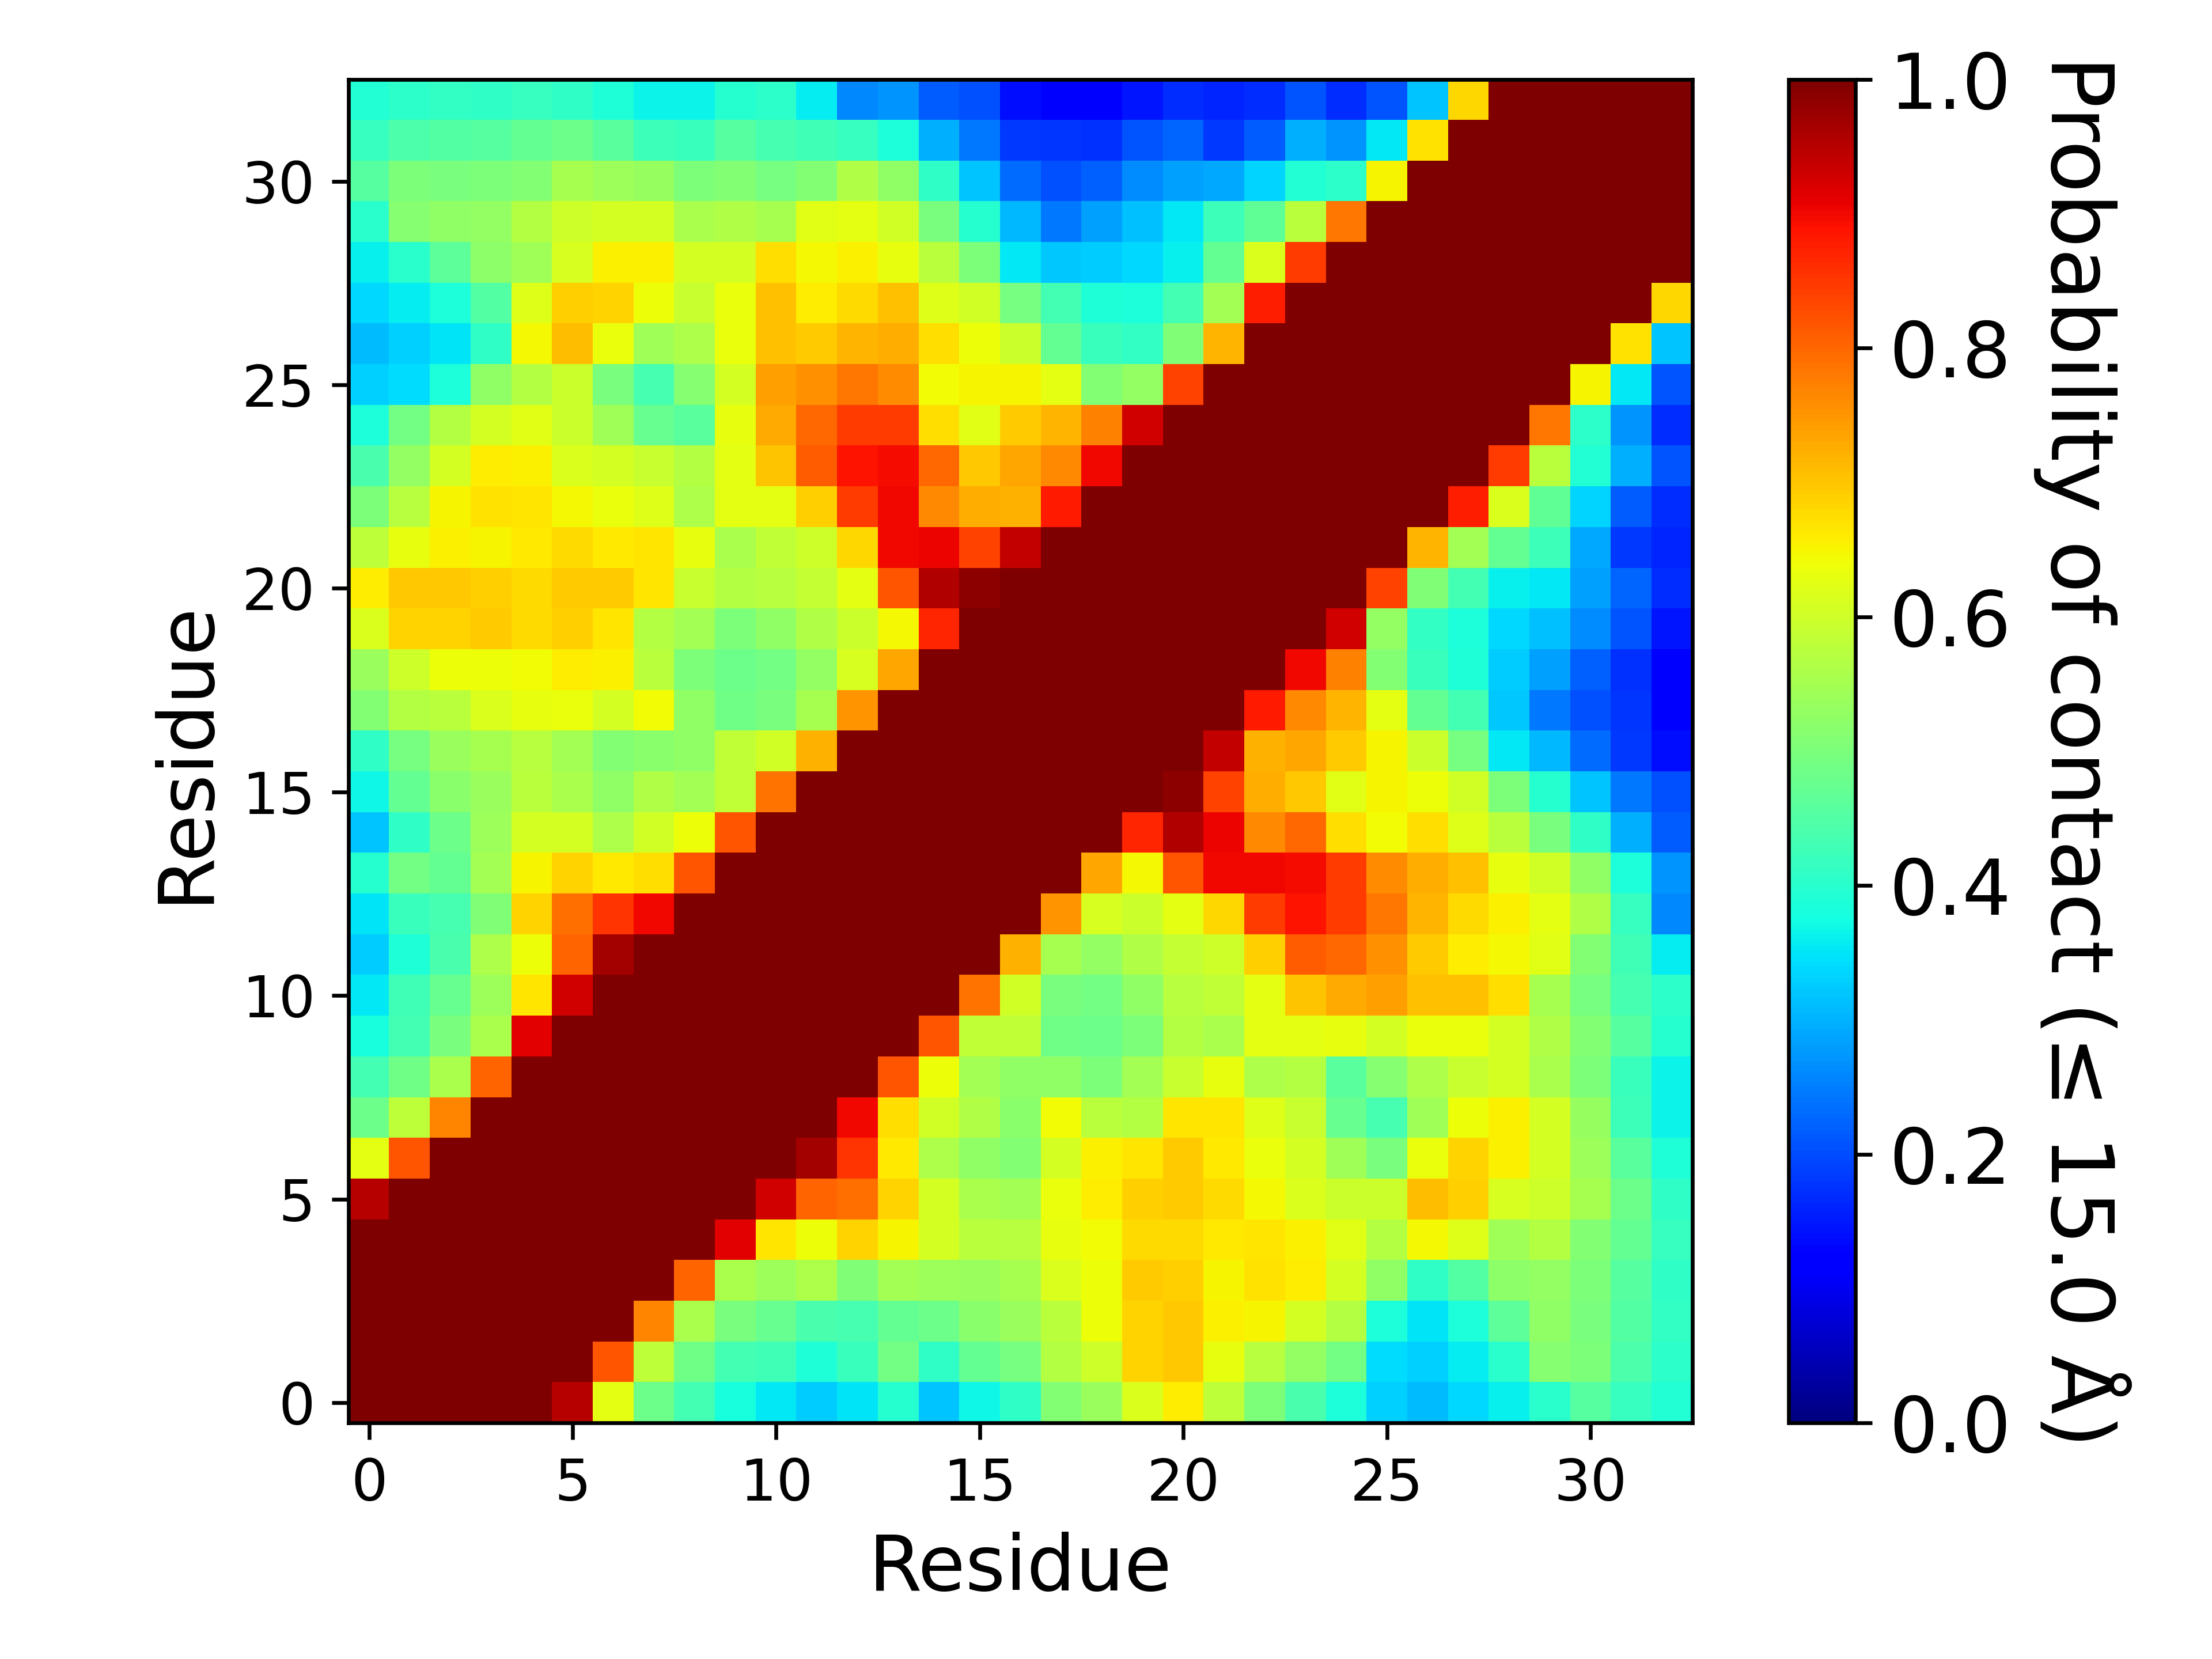

Source data for this figure (header and first rows):
, 1, 2, 3, 4, 5, 6, 7, 8, 9, 10, 11, 12, 13, 14, 15, 16, 17, 18, 19, 20, 21, 22, 23
1, 1.0, 1.0, 1.0, 1.0, 1.0, 0.9508, 0.6257, 0.4842, 0.4302, 0.3814, 0.3534, 0.3258, 0.3488, 0.3955, 0.3197, 0.3687, 0.408, 0.5086, 0.5369, 0.6161, 0.6589, 0.5782, 0.5022
2, 1.0, 1.0, 1.0, 1.0, 1.0, 1.0, 0.8198, 0.5787, 0.485, 0.4311, 0.4291, 0.3895, 0.4186, 0.4893, 0.4078, 0.4705, 0.4942, 0.5696, 0.5981, 0.6855, 0.6962, 0.6306, 0.5709
3, 1.0, 1.0, 1.0, 1.0, 1.0, 1.0, 1.0, 0.7673, 0.5561, 0.4967, 0.4731, 0.4407, 0.4364, 0.471, 0.4837, 0.5171, 0.5376, 0.5755, 0.6396, 0.6847, 0.699, 0.6532, 0.6499
4, 1.0, 1.0, 1.0, 1.0, 1.0, 1.0, 1.0, 1.0, 0.8026, 0.5571, 0.5392, 0.5623, 0.5063, 0.5487, 0.5392, 0.5368, 0.5534, 0.6171, 0.6372, 0.6947, 0.6881, 0.6523, 0.6691
5, 1.0, 1.0, 1.0, 1.0, 1.0, 1.0, 1.0, 1.0, 1.0, 0.9132, 0.6644, 0.6375, 0.6857, 0.6495, 0.6066, 0.575, 0.5718, 0.6316, 0.6445, 0.678, 0.6767, 0.6613, 0.6667
6, 0.9508, 1.0, 1.0, 1.0, 1.0, 1.0, 1.0, 1.0, 1.0, 1.0, 0.9288, 0.8023, 0.7903, 0.6849, 0.6057, 0.5575, 0.5484, 0.6336, 0.6592, 0.6896, 0.6941, 0.6781, 0.6449
7, 0.6257, 0.8198, 1.0, 1.0, 1.0, 1.0, 1.0, 1.0, 1.0, 1.0, 1.0, 0.9653, 0.8529, 0.6613, 0.5622, 0.5254, 0.5111, 0.609, 0.6547, 0.6653, 0.6917, 0.6636, 0.6351
8, 0.4842, 0.5787, 0.7673, 1.0, 1.0, 1.0, 1.0, 1.0, 1.0, 1.0, 1.0, 1.0, 0.8985, 0.6755, 0.605, 0.5642, 0.5182, 0.6432, 0.5754, 0.5697, 0.667, 0.6647, 0.6172
9, 0.4302, 0.485, 0.5561, 0.8026, 1.0, 1.0, 1.0, 1.0, 1.0, 1.0, 1.0, 1.0, 1.0, 0.8198, 0.6384, 0.5501, 0.5253, 0.5252, 0.5029, 0.5469, 0.5907, 0.6327, 0.5624
10, 0.3814, 0.4311, 0.4967, 0.5571, 0.9132, 1.0, 1.0, 1.0, 1.0, 1.0, 1.0, 1.0, 1.0, 1.0, 0.8197, 0.5847, 0.5842, 0.4845, 0.4833, 0.5032, 0.5679, 0.5578, 0.6256
11, 0.3534, 0.4291, 0.4731, 0.5392, 0.6644, 0.9288, 1.0, 1.0, 1.0, 1.0, 1.0, 1.0, 1.0, 1.0, 1.0, 0.7868, 0.6028, 0.4999, 0.4919, 0.524, 0.5721, 0.5831, 0.6264
12, 0.3258, 0.3895, 0.4407, 0.5623, 0.6375, 0.8023, 0.9653, 1.0, 1.0, 1.0, 1.0, 1.0, 1.0, 1.0, 1.0, 1.0, 0.7195, 0.5538, 0.53, 0.5626, 0.589, 0.5992, 0.6878
13, 0.3488, 0.4186, 0.4364, 0.5063, 0.6857, 0.7903, 0.8529, 0.8985, 1.0, 1.0, 1.0, 1.0, 1.0, 1.0, 1.0, 1.0, 1.0, 0.7523, 0.6109, 0.5941, 0.6251, 0.6825, 0.846
14, 0.3955, 0.4893, 0.471, 0.5487, 0.6495, 0.6849, 0.6613, 0.6755, 0.8198, 1.0, 1.0, 1.0, 1.0, 1.0, 1.0, 1.0, 1.0, 1.0, 0.7333, 0.6481, 0.8172, 0.9014, 0.8992
15, 0.3197, 0.4078, 0.4837, 0.5392, 0.6066, 0.6057, 0.5622, 0.605, 0.6384, 0.8197, 1.0, 1.0, 1.0, 1.0, 1.0, 1.0, 1.0, 1.0, 1.0, 0.8692, 0.9558, 0.9027, 0.763
16, 0.3687, 0.4705, 0.5171, 0.5368, 0.575, 0.5575, 0.5254, 0.5642, 0.5501, 0.5847, 0.7868, 1.0, 1.0, 1.0, 1.0, 1.0, 1.0, 1.0, 1.0, 1.0, 0.9866, 0.8378, 0.7241
17, 0.408, 0.4942, 0.5376, 0.5534, 0.5718, 0.5484, 0.5111, 0.5182, 0.5253, 0.5842, 0.6028, 0.7195, 1.0, 1.0, 1.0, 1.0, 1.0, 1.0, 1.0, 1.0, 1.0, 0.9387, 0.7212
18, 0.5086, 0.5696, 0.5755, 0.6171, 0.6316, 0.6336, 0.609, 0.6432, 0.5252, 0.4845, 0.4999, 0.5538, 0.7523, 1.0, 1.0, 1.0, 1.0, 1.0, 1.0, 1.0, 1.0, 1.0, 0.8796
19, 0.5369, 0.5981, 0.6396, 0.6372, 0.6445, 0.6592, 0.6547, 0.5754, 0.5029, 0.4833, 0.4919, 0.53, 0.6109, 0.7333, 1.0, 1.0, 1.0, 1.0, 1.0, 1.0, 1.0, 1.0, 1.0
20, 0.6161, 0.6855, 0.6847, 0.6947, 0.678, 0.6896, 0.6653, 0.5697, 0.5469, 0.5032, 0.524, 0.5626, 0.5941, 0.6481, 0.8692, 1.0, 1.0, 1.0, 1.0, 1.0, 1.0, 1.0, 1.0
21, 0.6589, 0.6962, 0.699, 0.6881, 0.6767, 0.6941, 0.6917, 0.667, 0.5907, 0.5679, 0.5721, 0.589, 0.6251, 0.8172, 0.9558, 0.9866, 1.0, 1.0, 1.0, 1.0, 1.0, 1.0, 1.0
22, 0.5782, 0.6306, 0.6532, 0.6523, 0.6613, 0.6781, 0.6636, 0.6647, 0.6327, 0.5578, 0.5831, 0.5992, 0.6825, 0.9014, 0.9027, 0.8378, 0.9387, 1.0, 1.0, 1.0, 1.0, 1.0, 1.0
23, 0.5022, 0.5709, 0.6499, 0.6691, 0.6667, 0.6449, 0.6351, 0.6172, 0.5624, 0.6256, 0.6264, 0.6878, 0.846, 0.8992, 0.763, 0.7241, 0.7212, 0.8796, 1.0, 1.0, 1.0, 1.0, 1.0
24, 0.4401, 0.5299, 0.609, 0.6574, 0.6546, 0.6159, 0.6077, 0.5929, 0.5694, 0.6257, 0.7012, 0.8101, 0.8894, 0.8964, 0.7977, 0.6953, 0.7314, 0.762, 0.9008, 1.0, 1.0, 1.0, 1.0
25, 0.3829, 0.4904, 0.5682, 0.6065, 0.6222, 0.5966, 0.5459, 0.476, 0.4606, 0.6294, 0.7277, 0.797, 0.8458, 0.8439, 0.6754, 0.6247, 0.6938, 0.718, 0.7727, 0.9296, 1.0, 1.0, 1.0
26, 0.3293, 0.3405, 0.3842, 0.5268, 0.5691, 0.5976, 0.4991, 0.4369, 0.514, 0.6061, 0.7396, 0.7578, 0.7834, 0.7583, 0.6422, 0.6495, 0.6491, 0.6286, 0.5108, 0.5291, 0.8397, 1.0, 1.0
27, 0.3123, 0.3316, 0.3505, 0.4089, 0.6479, 0.7072, 0.6344, 0.5437, 0.5598, 0.6338, 0.7065, 0.6952, 0.7176, 0.7229, 0.6731, 0.6379, 0.5942, 0.4706, 0.419, 0.4131, 0.5074, 0.7161, 1.0
28, 0.3379, 0.3568, 0.3847, 0.4516, 0.6179, 0.6908, 0.6874, 0.6369, 0.59, 0.6349, 0.7039, 0.6599, 0.677, 0.7062, 0.618, 0.6039, 0.4958, 0.4331, 0.3889, 0.3853, 0.4321, 0.5505, 0.8765
29, 0.3595, 0.4003, 0.4632, 0.5203, 0.5435, 0.61, 0.6525, 0.6561, 0.608, 0.6091, 0.674, 0.6473, 0.6529, 0.632, 0.5753, 0.5013, 0.354, 0.3226, 0.3256, 0.3376, 0.3603, 0.4696, 0.6159
30, 0.3987, 0.5128, 0.5242, 0.5279, 0.5672, 0.5979, 0.6073, 0.6077, 0.5562, 0.5642, 0.5542, 0.6219, 0.6271, 0.6041, 0.4968, 0.3973, 0.3048, 0.243, 0.2817, 0.3154, 0.3519, 0.4252, 0.4677
31, 0.4534, 0.5012, 0.4988, 0.5003, 0.5085, 0.5514, 0.5393, 0.5316, 0.5023, 0.5095, 0.4943, 0.5083, 0.5641, 0.5247, 0.4063, 0.3183, 0.2325, 0.2068, 0.2219, 0.2632, 0.2842, 0.2919, 0.3346
32, 0.4176, 0.442, 0.4526, 0.4535, 0.4693, 0.483, 0.4576, 0.423, 0.4192, 0.454, 0.4372, 0.4279, 0.4177, 0.3833, 0.2997, 0.244, 0.1832, 0.1767, 0.174, 0.2091, 0.2233, 0.1824, 0.2186
33, 0.3943, 0.4046, 0.4115, 0.4095, 0.4172, 0.4073, 0.3889, 0.3662, 0.3636, 0.3974, 0.4036, 0.3584, 0.2613, 0.2708, 0.2187, 0.2062, 0.1374, 0.1161, 0.11, 0.1456, 0.1706, 0.1618, 0.169
